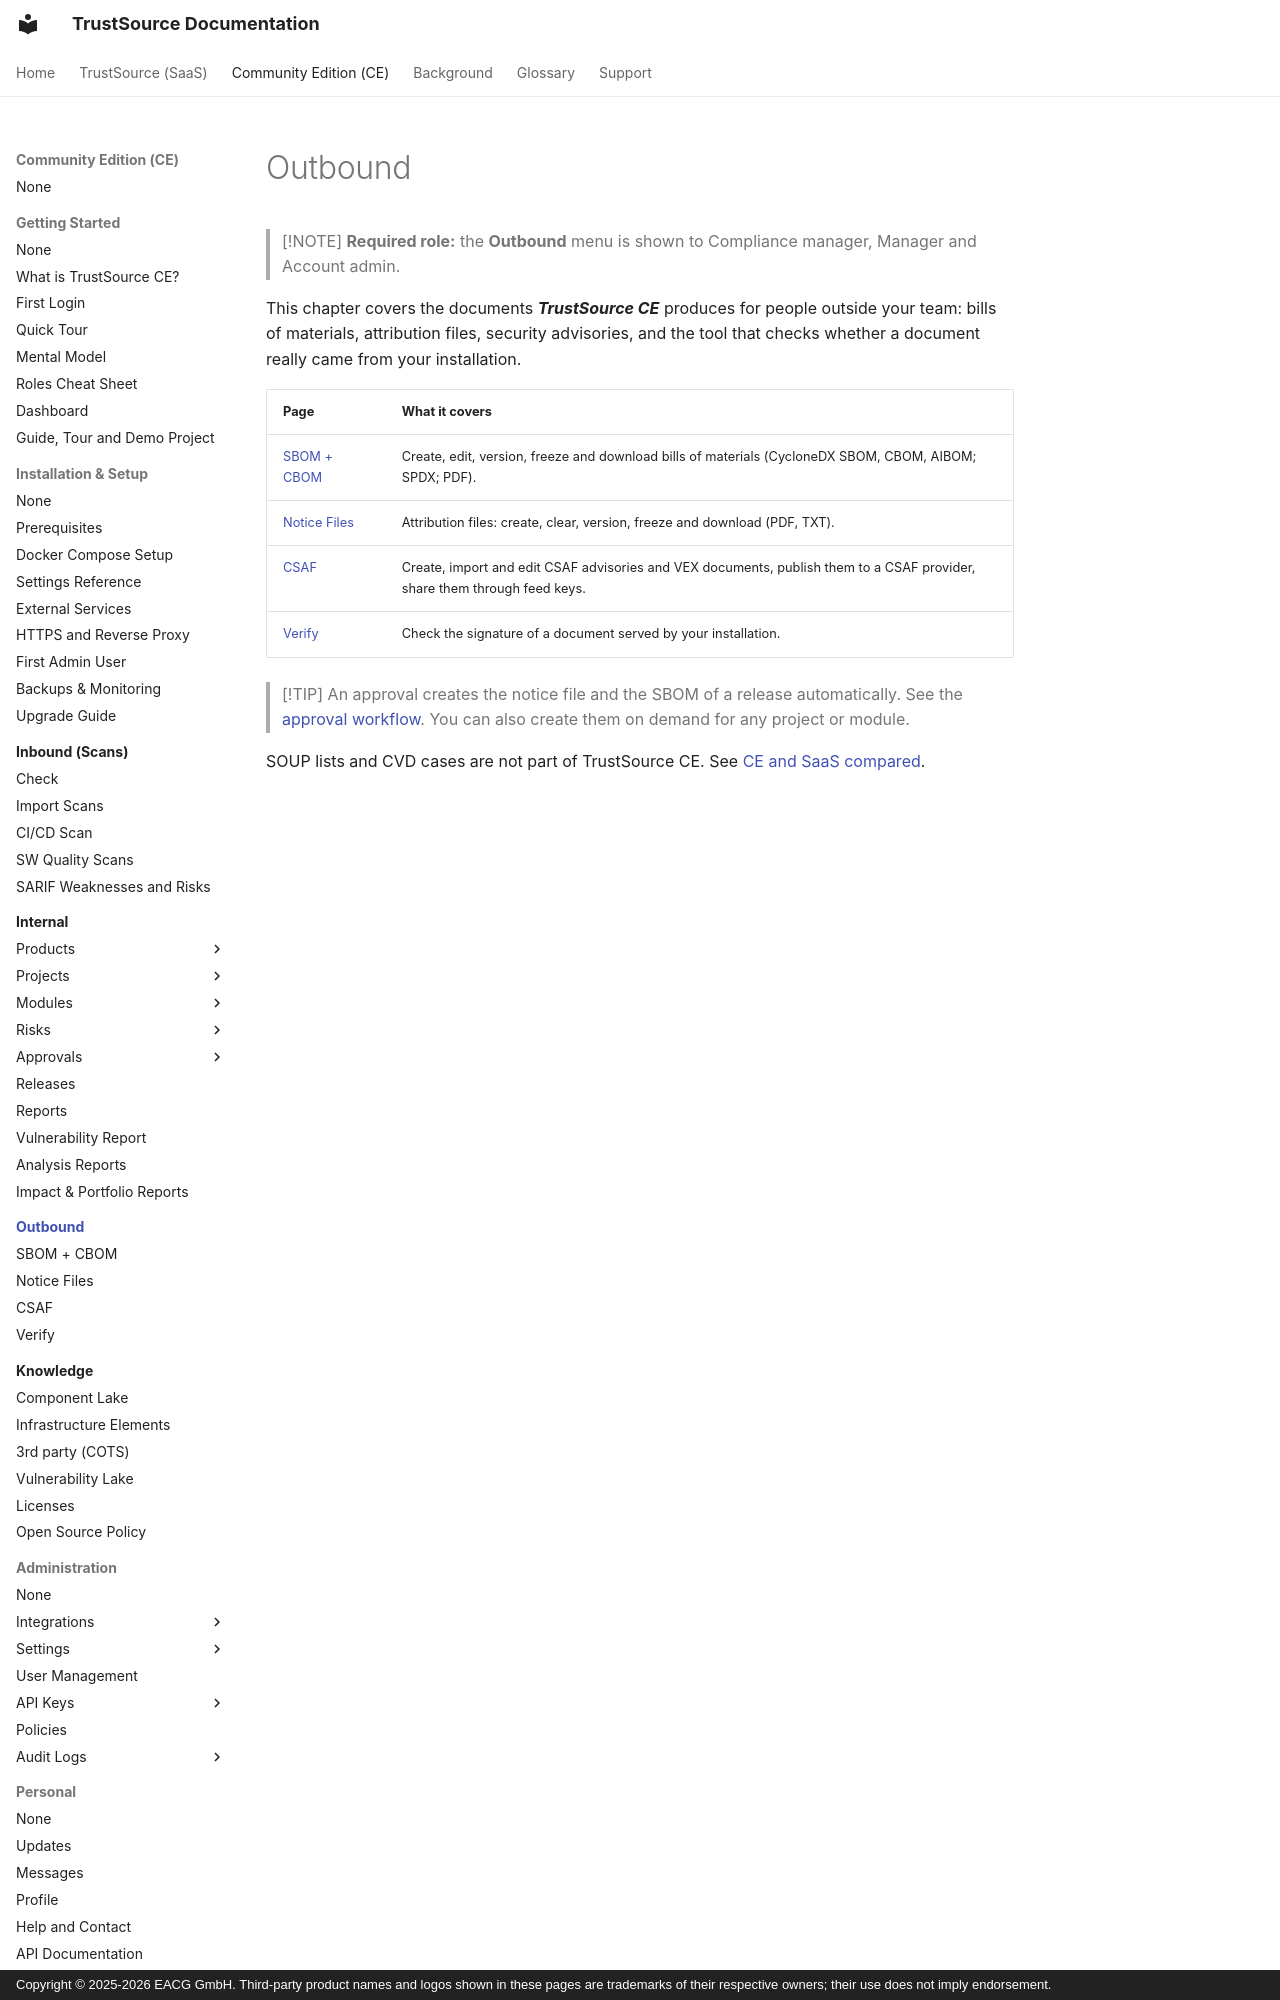

repository: TrustSource/ts-docs · page: ce/04-outbound/index.html · generator: mkdocs · copyright: Copyright © 2025-2026 EACG GmbH. Third-party product names and logos shown in these pages are trademarks of their respective owners; their use does not imply endorsement.

# Outbound

> [!NOTE]
> **Required role:** the **Outbound** menu is shown to Compliance manager, Manager and Account admin.

This chapter covers the documents ***TrustSource CE*** produces for people outside your team: bills of materials, attribution files, security advisories, and the tool that checks whether a document really came from your installation.
